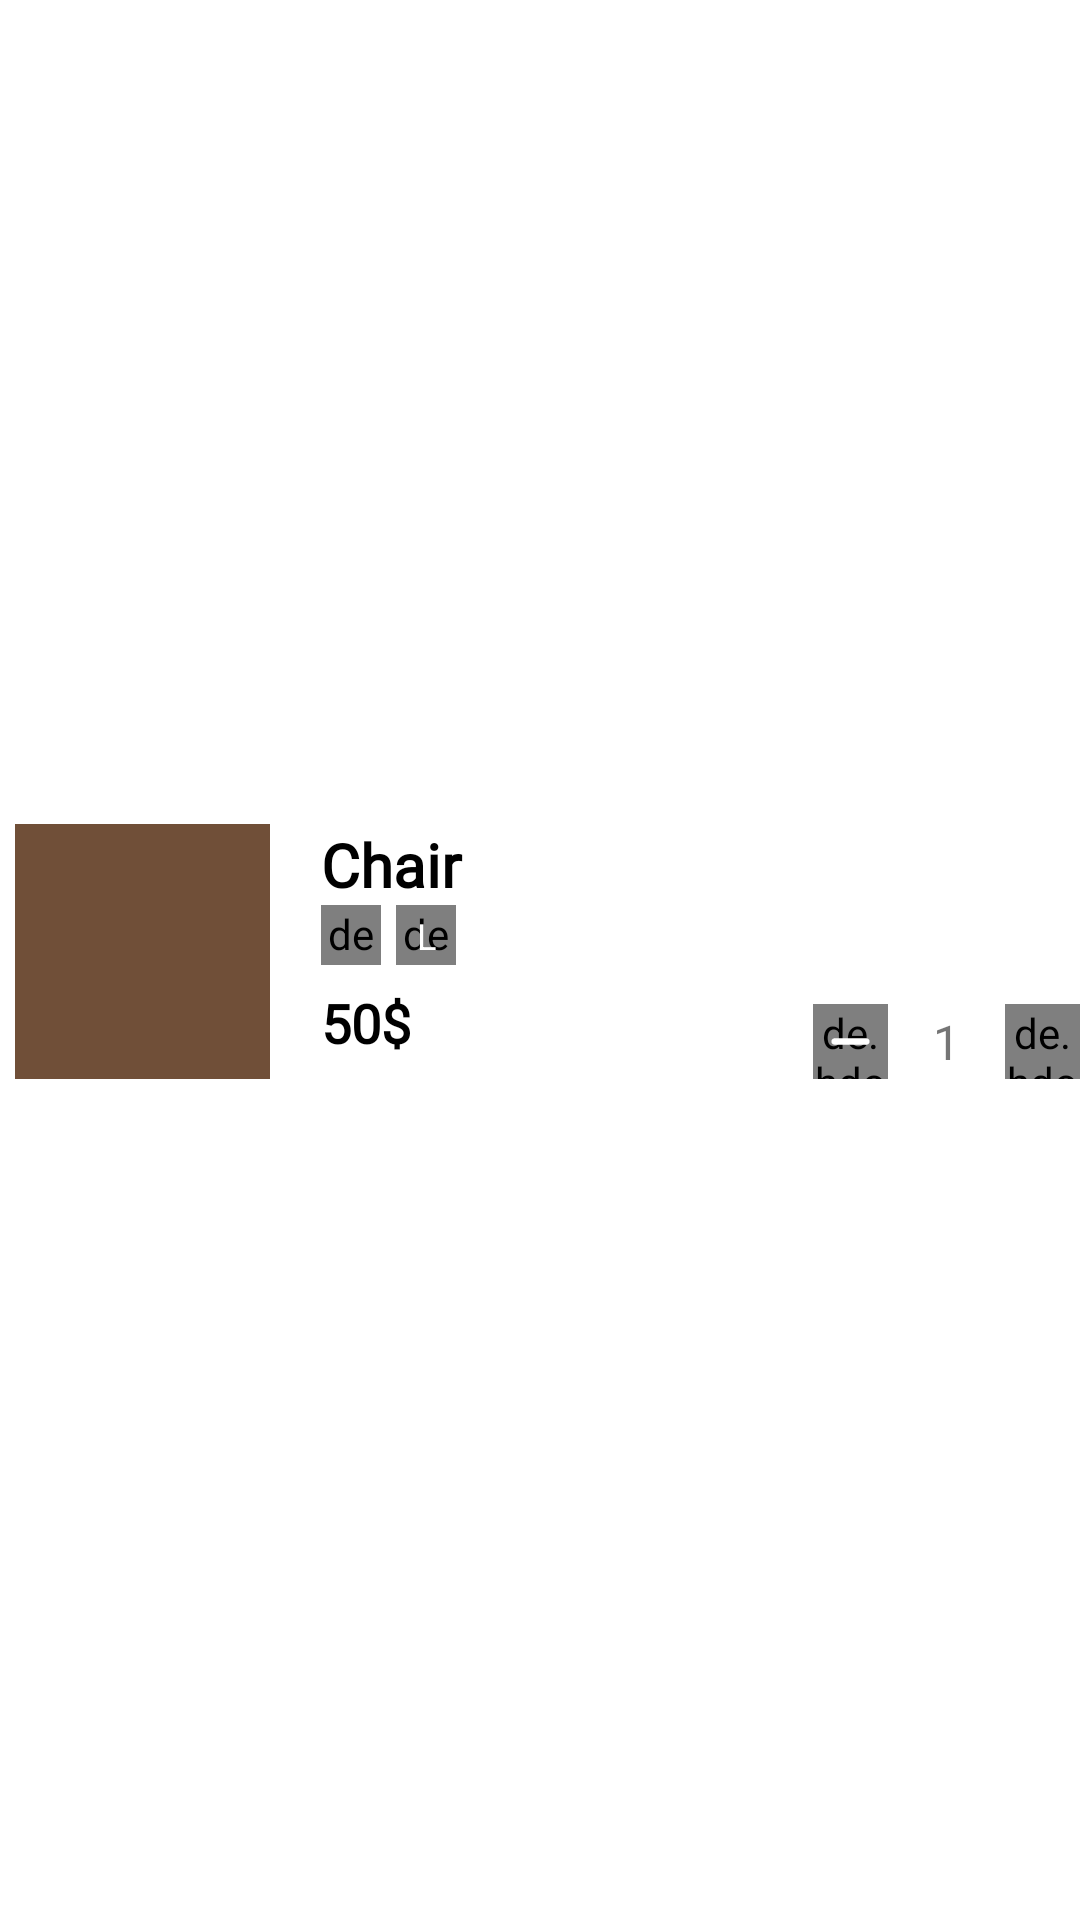

Here is an Android app screen rendered from its layout file. Give the layout XML and the strings, colors and styles it references.
<!-- AndroidManifest.xml: application theme Base.Theme.ECommerce -->
<!-- res/layout/cart_product_item.xml -->
<?xml version="1.0" encoding="utf-8"?>
<androidx.cardview.widget.CardView xmlns:android="http://schemas.android.com/apk/res/android"
    xmlns:app="http://schemas.android.com/apk/res-auto"
    android:layout_width="match_parent"
    android:layout_height="wrap_content"
    app:cardCornerRadius="8dp"
    app:cardElevation="0dp" >

    <androidx.constraintlayout.widget.ConstraintLayout
        android:layout_width="match_parent"
        android:layout_height="match_parent"
        android:paddingBottom="@dimen/_5sdp">

        <View
            android:id="@+id/topLine"
            android:layout_width="0dp"
            android:layout_height="1dp"
            android:layout_marginTop="10dp"
            android:background="@color/white"
            app:layout_constraintBottom_toBottomOf="parent"
            app:layout_constraintEnd_toEndOf="parent"
            app:layout_constraintStart_toStartOf="parent" />

        <ImageView
            android:id="@+id/imageCartProduct"
            android:layout_width="85dp"
            android:layout_height="85dp"
            android:layout_marginStart="5dp"
            android:layout_marginTop="5dp"
            android:layout_marginBottom="5dp"
            android:contentDescription="@string/app_name"
            android:scaleType="centerCrop"
            android:src="@color/brown"
            app:layout_constraintBottom_toTopOf="@+id/topLine"
            app:layout_constraintStart_toStartOf="parent"
            app:layout_constraintTop_toTopOf="parent" />

        <TextView
            android:id="@+id/tvProductCartName"
            android:layout_width="180dp"
            android:layout_height="wrap_content"
            android:layout_marginStart="17dp"
            android:fontFamily="@font/poppins_light"
            android:lines="1"
            android:text="@string/g_chair"
            android:textColor="@color/black"
            android:textSize="20sp"
            android:textStyle="bold"
            app:layout_constraintStart_toEndOf="@id/imageCartProduct"
            app:layout_constraintTop_toTopOf="@id/imageCartProduct" />

        <de.hdodenhof.circleimageview.CircleImageView
            android:id="@+id/imageMinusBackground"
            android:layout_width="25dp"
            android:layout_height="25dp"
            android:layout_marginEnd="15dp"
            android:src="@color/grayish_brown"
            app:layout_constraintEnd_toStartOf="@id/tvCartProductQuantity"
            app:layout_constraintTop_toTopOf="@id/imagePlusBackground" />

        <de.hdodenhof.circleimageview.CircleImageView
            android:id="@+id/imagePlusBackground"
            android:layout_width="25dp"
            android:layout_height="25dp"
            android:src="@color/grayish_brown"
            app:layout_constraintEnd_toEndOf="parent"
            app:layout_constraintBottom_toBottomOf="@id/imageCartProduct" />

        <ImageView
            android:id="@+id/imagePlus"
            android:layout_width="15dp"
            android:layout_height="15dp"
            android:contentDescription="@string/app_name"
            android:src="@drawable/ic_add"
            app:tint="@color/white"
            app:layout_constraintTop_toTopOf="@id/imagePlusBackground"
            app:layout_constraintStart_toStartOf="@id/imagePlusBackground"
            app:layout_constraintEnd_toEndOf="@id/imagePlusBackground"
            app:layout_constraintBottom_toBottomOf="@id/imagePlusBackground" />

        <ImageView
            android:id="@+id/imageMinus"
            android:layout_width="17dp"
            android:layout_height="17dp"
            android:contentDescription="@string/app_name"
            android:src="@drawable/ic_minus"
            app:layout_constraintBottom_toBottomOf="@id/imageMinusBackground"
            app:layout_constraintStart_toStartOf="@id/imageMinusBackground"
            app:layout_constraintEnd_toEndOf="@id/imageMinusBackground"
            app:layout_constraintTop_toTopOf="@id/imageMinusBackground"/>

        <TextView
            android:id="@+id/tvCartProductQuantity"
            android:layout_width="wrap_content"
            android:layout_height="wrap_content"
            android:layout_marginStart="15dp"
            android:layout_marginEnd="15dp"
            android:text="@string/_1"
            android:textSize="16sp"
            app:layout_constraintBottom_toBottomOf="@id/imageMinusBackground"
            app:layout_constraintEnd_toStartOf="@id/imagePlusBackground"
            app:layout_constraintTop_toTopOf="@id/imageMinusBackground" />

        <de.hdodenhof.circleimageview.CircleImageView
            android:id="@+id/imageCartProductColor"
            android:layout_width="20dp"
            android:layout_height="20dp"
            android:src="@color/brown"
            app:layout_constraintStart_toStartOf="@id/tvProductCartName"
            app:layout_constraintTop_toBottomOf="@id/tvProductCartName" />

        <de.hdodenhof.circleimageview.CircleImageView
            android:id="@+id/imageCartProductSize"
            android:layout_width="20dp"
            android:layout_height="20dp"
            android:layout_marginStart="5dp"
            android:src="@color/yellow"
            app:layout_constraintStart_toEndOf="@id/imageCartProductColor"
            app:layout_constraintTop_toTopOf="@id/imageCartProductColor" />

        <TextView
            android:id="@+id/tvProductCartPrice"
            android:layout_width="wrap_content"
            android:layout_height="wrap_content"
            android:fontFamily="@font/poppins_light"
            android:layout_marginTop="7dp"
            android:text="@string/_50"
            android:textColor="@color/black"
            android:textSize="18sp"
            android:textStyle="bold"
            app:layout_constraintStart_toStartOf="@id/imageCartProductColor"
            app:layout_constraintTop_toBottomOf="@id/imageCartProductColor" />

        <TextView
            android:id="@+id/tvCartProductSize"
            android:layout_width="wrap_content"
            android:layout_height="wrap_content"
            android:text="@string/l"
            android:textColor="@color/white"
            android:textSize="12sp"
            app:layout_constraintBottom_toBottomOf="@id/imageCartProductSize"
            app:layout_constraintEnd_toEndOf="@id/imageCartProductSize"
            app:layout_constraintStart_toStartOf="@id/imageCartProductSize"
            app:layout_constraintTop_toTopOf="@id/imageCartProductSize" />

    </androidx.constraintlayout.widget.ConstraintLayout>
</androidx.cardview.widget.CardView>
<!-- resources referenced by this layout -->
<resources>
  <color name="black">#000000</color>
  <color name="brown">#704F38</color>
  <color name="grayish_brown">#4E4745</color>
  <color name="white">#FFFFFF</color>
  <color name="yellow">#F2B65F</color>
  <dimen name="_5sdp">5dp</dimen>
  <!-- drawable ic_minus (drawable) -->
  <vector xmlns:android="http://schemas.android.com/apk/res/android"
      android:width="512dp"
      android:height="512dp"
      android:viewportWidth="512"
      android:viewportHeight="512">
    <path
        android:fillColor="#FFFFFF"
        android:pathData="M417.4,224H94.6C77.7,224 64,238.3 64,256c0,17.7 13.7,32 30.6,32h322.8c16.9,0 30.6,-14.3 30.6,-32C448,238.3 434.3,224 417.4,224z"/>
  </vector>
  <string name="_1">1</string>
  <string name="_50">50$</string>
  <string name="app_name">Furnishe°</string>
  <string name="g_chair">Chair</string>
  <string name="l">L</string>
  <style name="Base.Theme.ECommerce" parent="Theme.MaterialComponents.Light.NoActionBar">
          <item name="colorPrimary">@color/purple_500</item>
          <item name="colorPrimaryVariant">@color/purple_700</item>
          <item name="colorOnPrimary">@color/white</item>
          
          <item name="colorSecondary">@color/teal_200</item>
          <item name="colorSecondaryVariant">@color/teal_700</item>
          <item name="colorOnSecondary">@color/black</item>
          
          <item name="android:statusBarColor">?attr/colorPrimaryVariant</item>
          <item name="android:windowLightStatusBar">true</item>
          <item name="android:forceDarkAllowed" tools:targetApi="q">false</item>
          <item name="android:windowFullscreen">true</item>
          <item name="android:windowNoTitle">true</item>
  
          
      </style>
  <color name="purple_500">#FF6200EE</color>
  <color name="purple_700">#FFFFFF</color>
  <color name="teal_200">#FF03DAC5</color>
  <color name="teal_700">#FF018786</color>
</resources>
